Run: headless pygame with SDL's dummy video driver; simulated clock (each Clock.tick advances the game by its frame time, no real sleeping); random seed 0; keys injected as events and as key.get_pressed() state; no mouse input.
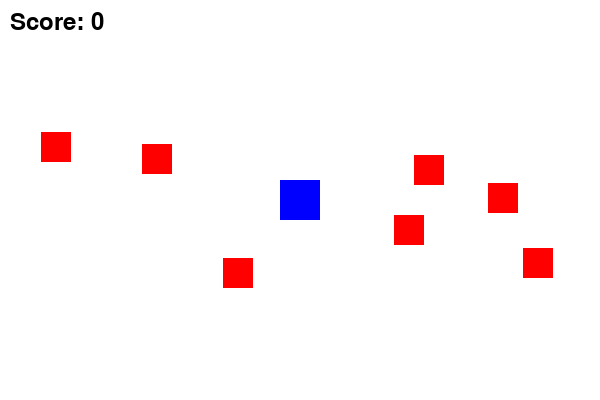
Frame 1 of 4 · flips 1–60 · no input
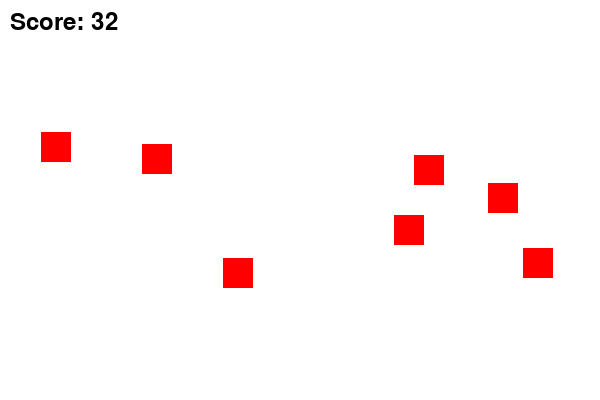
Frame 2 of 4 · flips 61–180 · tapped SPACE, RETURN · held RIGHT (→), D
Frame 3 of 4 · flips 181–300 · held DOWN (↓), S · screen unchanged from frame 2, image omitted
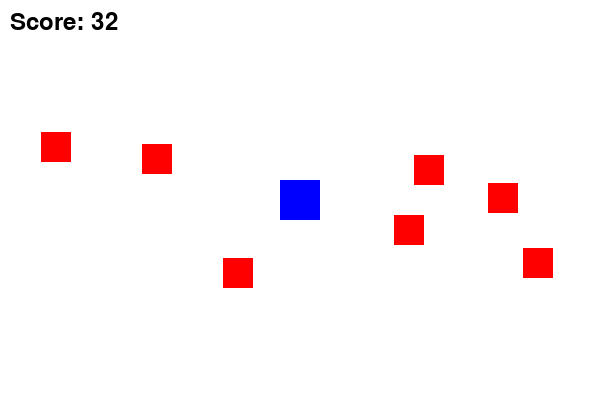
Frame 4 of 4 · flips 301–420 · held LEFT (←), A, UP (↑), W

The pygame program that drew these frames:

import pygame
import random

pygame.init()

WIDTH = 600
HEIGHT = 400
screen = pygame.display.set_mode((WIDTH, HEIGHT))
pygame.display.set_caption("Sprite Collision Game")

WHITE = (255,255,255)
BLUE = (0,0,255)
RED = (255,0,0)

score = 0
font = pygame.font.Font(None, 36)

class Player(pygame.sprite.Sprite):
    def __init__(self):
        super().__init__()
        self.image = pygame.Surface((40,40))
        self.image.fill(BLUE)
        self.rect = self.image.get_rect()
        self.rect.center = (WIDTH//2, HEIGHT//2)

    def update(self):
        keys = pygame.key.get_pressed()

        if keys[pygame.K_LEFT]:
            self.rect.x -= 5
        if keys[pygame.K_RIGHT]:
            self.rect.x += 5
        if keys[pygame.K_UP]:
            self.rect.y -= 5
        if keys[pygame.K_DOWN]:
            self.rect.y += 5


# Enemy Sprite
class Enemy(pygame.sprite.Sprite):
    def __init__(self):
        super().__init__()
        self.image = pygame.Surface((30,30))
        self.image.fill(RED)
        self.rect = self.image.get_rect()
        self.rect.x = random.randint(0, WIDTH-30)
        self.rect.y = random.randint(0, HEIGHT-30)


# Create sprite groups
all_sprites = pygame.sprite.Group()
enemy_group = pygame.sprite.Group()

player = Player()
all_sprites.add(player)

# Create 7 enemies
for i in range(7):
    enemy = Enemy()
    all_sprites.add(enemy)
    enemy_group.add(enemy)

clock = pygame.time.Clock()
running = True

while running:
    clock.tick(60)
    screen.fill(WHITE)

    for event in pygame.event.get():
        if event.type == pygame.QUIT:
            running = False

    all_sprites.update()

    # Collision detection
    hits = pygame.sprite.spritecollide(player, enemy_group, False)
    if hits:
        score += 1

    all_sprites.draw(screen)

    # Display score
    score_text = font.render("Score: " + str(score), True, (0,0,0))
    screen.blit(score_text, (10,10))

    pygame.display.update()

pygame.quit()
